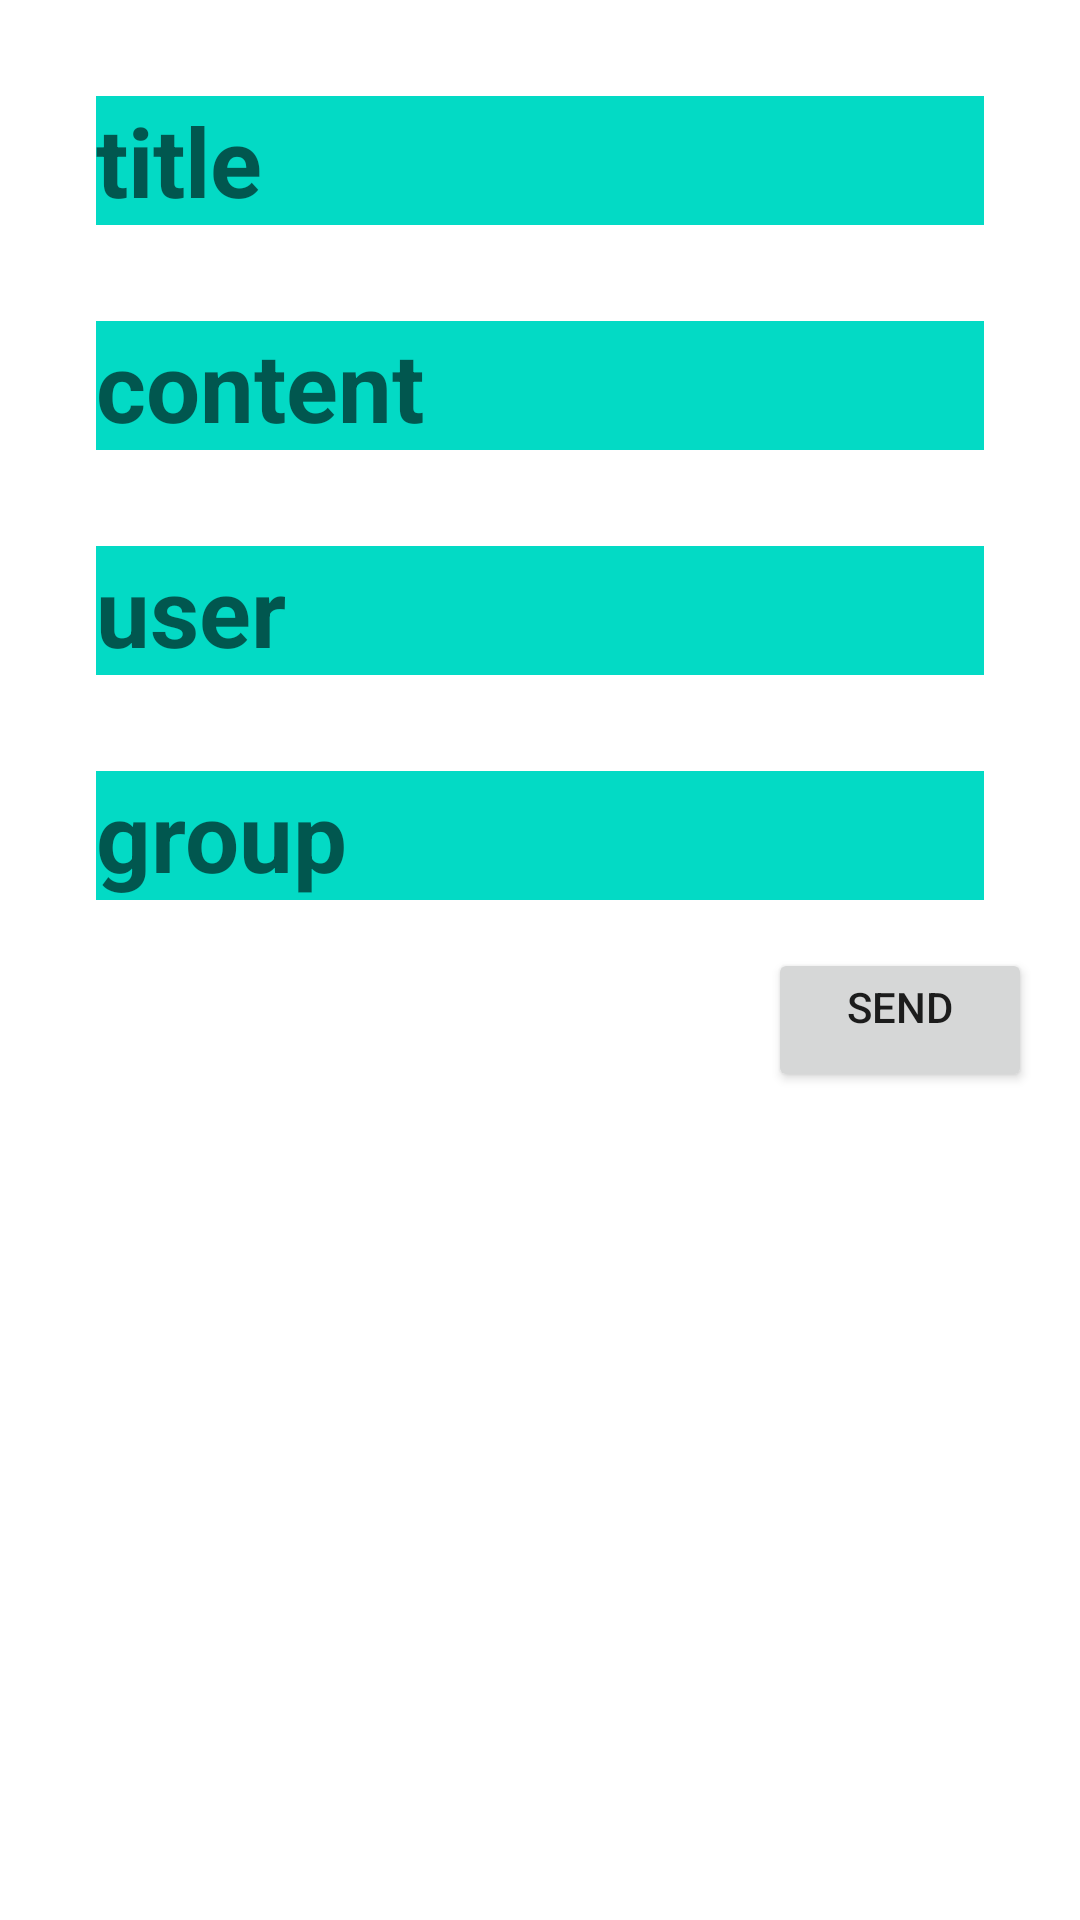

Produce the Android XML layout that renders to this screen, including the resource entries it uses.
<!-- AndroidManifest.xml: application theme Theme.HW_31Android3 -->
<!-- res/layout/activity_create_post.xml -->
<?xml version="1.0" encoding="utf-8"?>
<RelativeLayout
    xmlns:android="http://schemas.android.com/apk/res/android"
    android:layout_width="match_parent"
    android:layout_height="match_parent"
    android:orientation="vertical"
    android:padding="16dp">
    <EditText
        android:id="@+id/et_title"
        android:hint="title"
        style="@style/et_create_post" />
    <EditText
        android:id="@+id/et_content"
        android:layout_below="@+id/et_title"
        android:hint="content"
        style="@style/et_create_post" />
    <EditText
        android:id="@+id/et_user"
        android:inputType="number"
        android:layout_below="@+id/et_content"
        android:hint="user"
        style="@style/et_create_post" />
    <EditText
        android:inputType="number"
        android:layout_below="@+id/et_user"
        android:id="@+id/et_group"
        android:hint="group"
        style="@style/et_create_post" />

        <Button
            android:onClick="OnclickSend"
            android:layout_below="@+id/et_group"
            android:layout_width="wrap_content"
            android:layout_height="wrap_content"
            android:layout_alignParentRight="true"
            android:gravity="center_horizontal"
            android:text="Send" />


</RelativeLayout>
<!-- resources referenced by this layout -->
<resources>
  <style name="et_create_post">
          <item name="android:layout_width">match_parent</item>
          <item name="android:layout_height">wrap_content</item>
          <item name="android:textSize">32sp</item>
          <item name="android:textStyle">bold</item>
          <item name="android:layout_margin">16dp</item>
          <item name="android:background">@color/teal_200</item>
          <item name="android:textColor">@color/purple_700</item>
      </style>
  <style name="Theme.HW_31Android3" parent="Theme.MaterialComponents.DayNight.DarkActionBar">
          
          <item name="colorPrimary">@color/purple_500</item>
          <item name="colorPrimaryVariant">@color/purple_700</item>
          <item name="colorOnPrimary">@color/white</item>
          
          <item name="colorSecondary">@color/teal_200</item>
          <item name="colorSecondaryVariant">@color/teal_700</item>
          <item name="colorOnSecondary">@color/black</item>
          
          <item name="android:statusBarColor" tools:targetApi="l">?attr/colorPrimaryVariant</item>
          
      </style>
  <!-- not gathered from this repository: default colours our renderer supplied (Android Studio template values) -->
  <color name="purple_500">#FF6200EE</color>
  <color name="purple_700">#FF3700B3</color>
  <color name="teal_200">#FF03DAC5</color>
  <color name="teal_700">#FF018786</color>
  <color name="black">#FF000000</color>
  <color name="white">#FFFFFFFF</color>
</resources>
